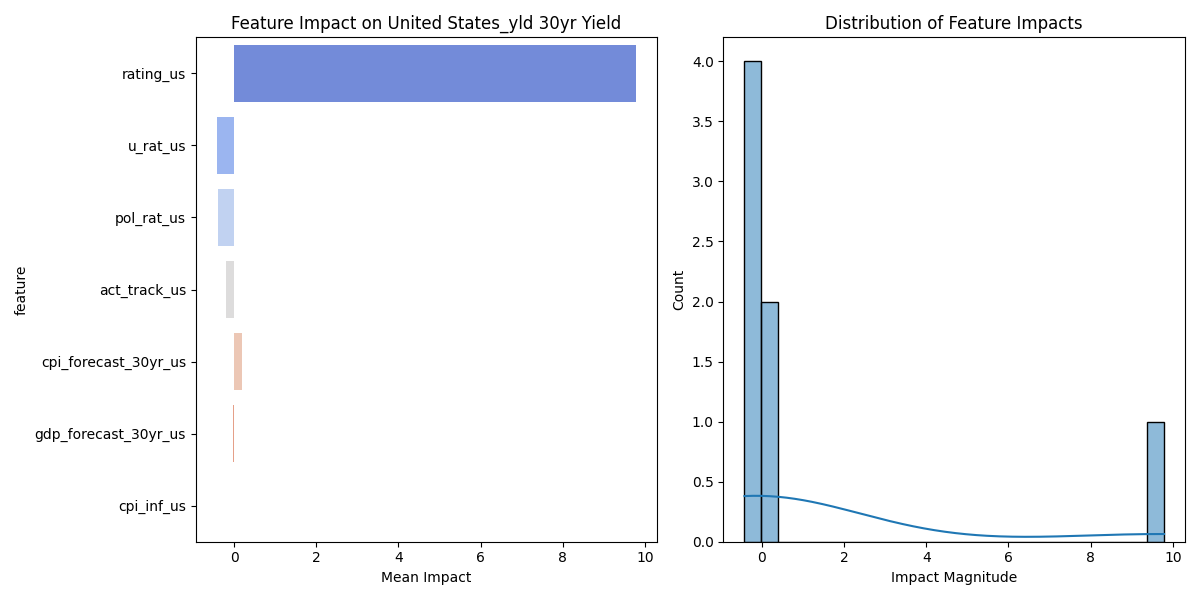

The table this chart was drawn from, first rows:
feature, mean_impact, std_impact, abs_impact
rating_us, 9.783, 5.275, 9.783
u_rat_us, -0.4228, 0.1576, 0.4228
pol_rat_us, -0.3918, 0.1838, 0.3918
act_track_us, -0.1962, 0.104, 0.1962
cpi_forecast_30yr_us, 0.1839, 0.1076, 0.1839
gdp_forecast_30yr_us, -0.03495, 0.01291, 0.03495
cpi_inf_us, 0.01133, 0.007485, 0.01133
